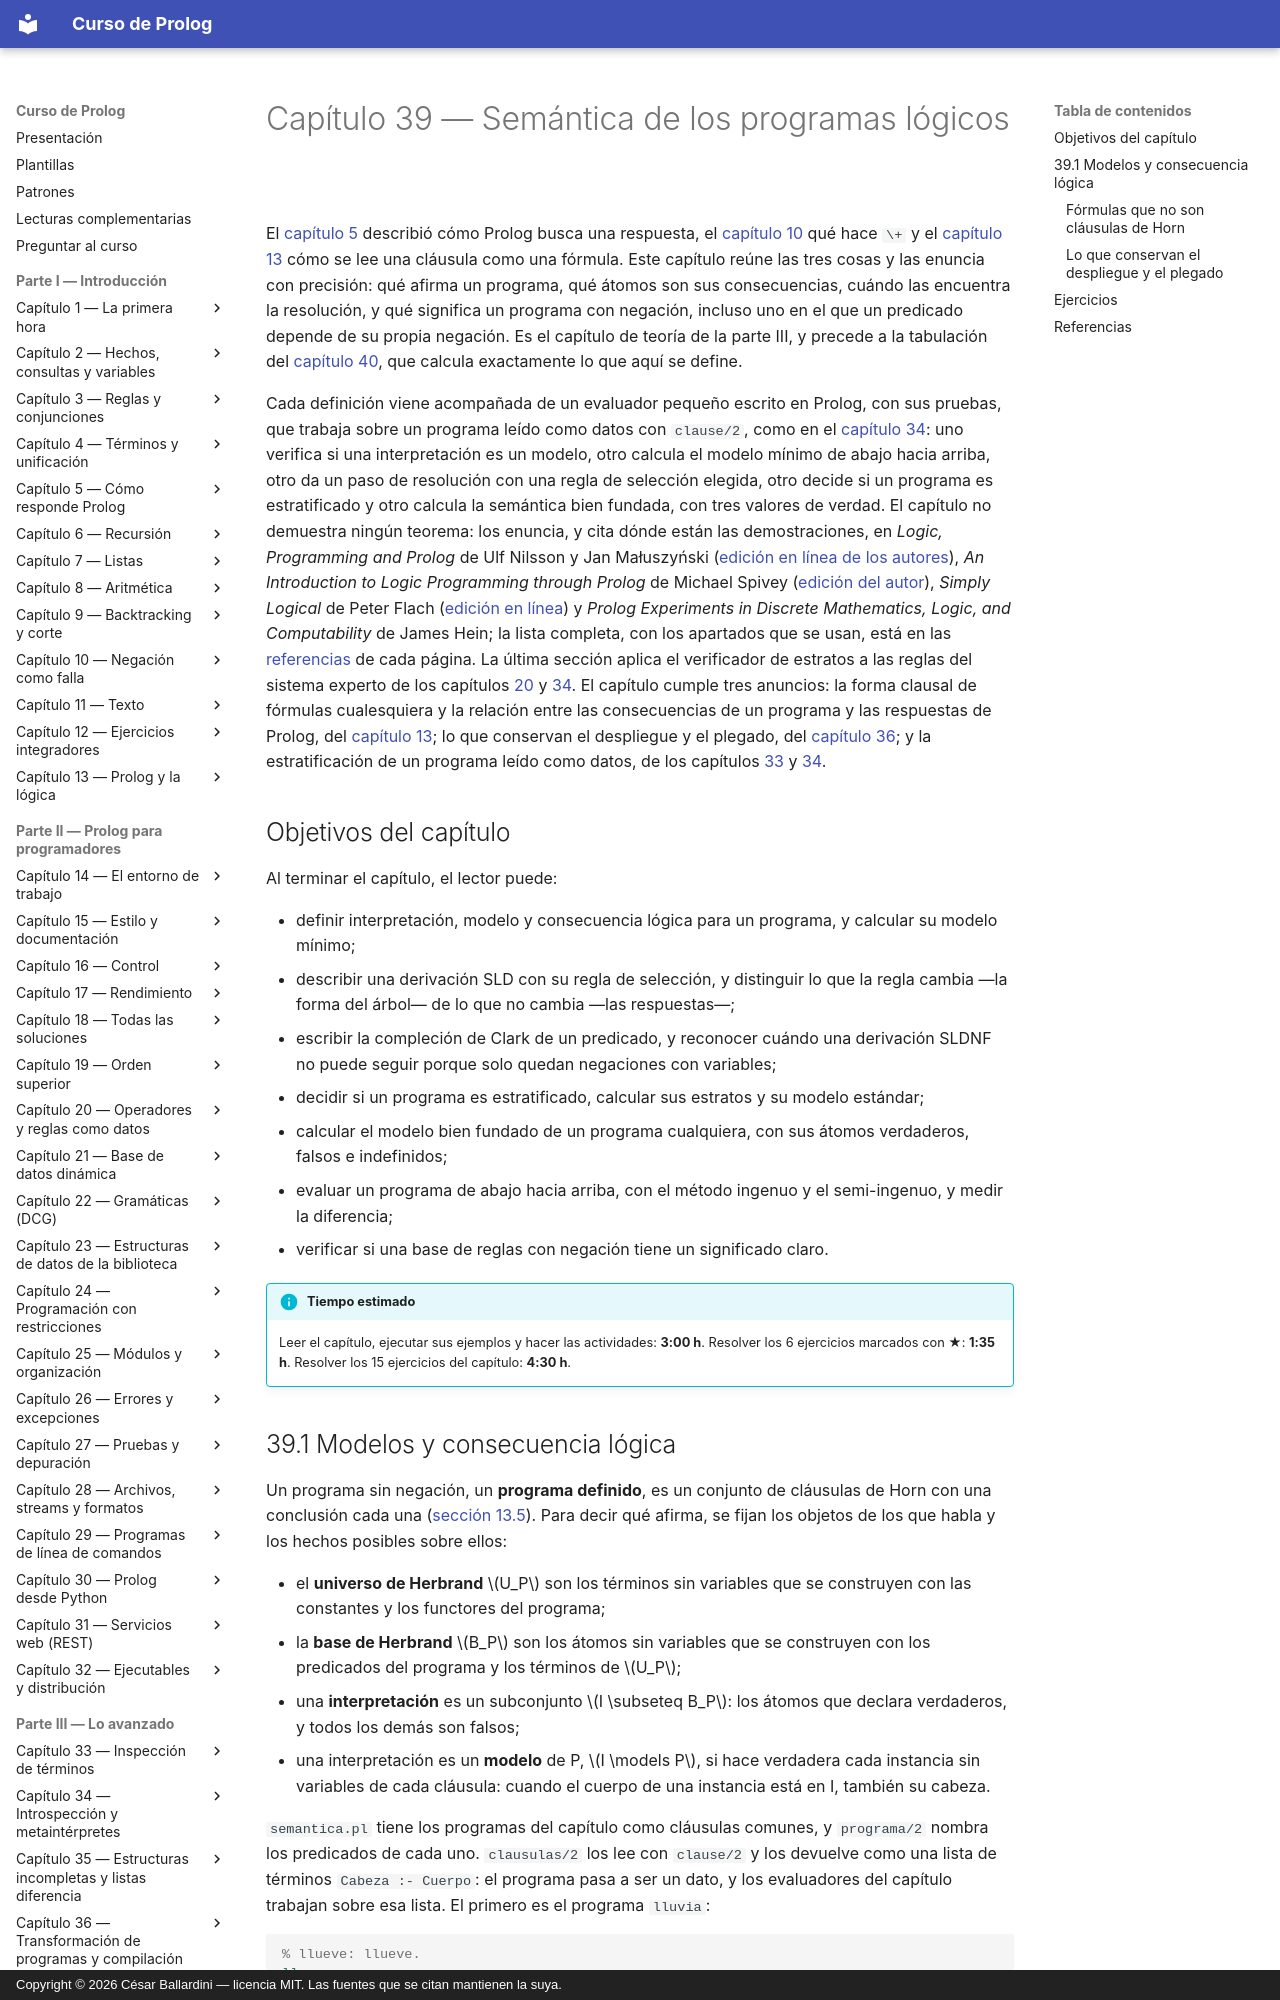

repository: CesarBallardini/curso-de-prolog · page: capitulo-39-semantica-de-los-programas-logicos/index.html · generator: mkdocs · copyright: Copyright © 2026 César Ballardini — licencia MIT. Las fuentes que se citan mantienen la suya.

# Capítulo 39 — Semántica de los programas lógicos

El [capítulo 5](../capitulo-05-como-responde-prolog/index.md) describió cómo Prolog busca una respuesta, el
[capítulo 10](../capitulo-10-negacion-como-falla/index.md) qué hace `\+` y el [capítulo 13](../capitulo-13-prolog-y-la-logica/index.md) cómo se lee una cláusula como
una fórmula. Este capítulo reúne las tres cosas y las enuncia con precisión:
qué afirma un programa, qué átomos son sus consecuencias, cuándo las
encuentra la resolución, y qué significa un programa con negación, incluso
uno en el que un predicado depende de su propia negación. Es el capítulo de
teoría de la parte III, y precede a la tabulación del
[capítulo 40](../capitulo-40-tabulacion/index.md), que calcula exactamente lo que aquí se define.

Cada definición viene acompañada de un evaluador pequeño escrito en Prolog,
con sus pruebas, que trabaja sobre un programa leído como datos con
`clause/2`, como en el [capítulo 34](../capitulo-34-introspeccion-y-metainterpretes/index.md): uno verifica si una interpretación es
un modelo, otro calcula el modelo mínimo de abajo hacia arriba, otro da un
paso de resolución con una regla de selección elegida, otro decide si un
programa es estratificado y otro calcula la semántica bien fundada, con tres
valores de verdad. El capítulo no demuestra ningún teorema: los enuncia, y
cita dónde están las demostraciones, en *Logic, Programming and Prolog* de
Ulf Nilsson y Jan Małuszyński ([edición en línea de los autores](https://www.ida.liu.se/~ulfni53/lpp/)),
*An Introduction to Logic Programming through Prolog* de Michael Spivey
([edición del autor](https://spivey.oriel.ox.ac.uk/wiki/files/logprog/logic.pdf)),
*Simply Logical* de Peter Flach
([edición en línea](https://book.simply-logical.space/)) y *Prolog
Experiments in Discrete Mathematics, Logic, and Computability* de James
Hein; la lista completa, con los apartados que se usan, está en las
[referencias](#referencias) de cada página. La última sección
aplica el verificador de estratos a las reglas del sistema experto de los
capítulos [20](../capitulo-20-operadores-y-reglas-como-datos/index.md) y [34](../capitulo-34-introspeccion-y-metainterpretes/index.md). El capítulo cumple tres anuncios: la forma
clausal de fórmulas cualesquiera y la relación entre las consecuencias de un
programa y las respuestas de Prolog, del [capítulo 13](../capitulo-13-prolog-y-la-logica/index.md); lo que conservan
el despliegue y el plegado, del [capítulo 36](../capitulo-36-transformacion-de-programas-y-compilacion/index.md); y la estratificación de un
programa leído como datos, de los capítulos [33](../capitulo-33-inspeccion-de-terminos/index.md) y [34](../capitulo-34-introspeccion-y-metainterpretes/index.md).

## Objetivos del capítulo

Al terminar el capítulo, el lector puede:

- definir interpretación, modelo y consecuencia lógica para un programa, y
  calcular su modelo mínimo;
- describir una derivación SLD con su regla de selección, y distinguir lo
  que la regla cambia —la forma del árbol— de lo que no cambia —las
  respuestas—;
- escribir la compleción de Clark de un predicado, y reconocer cuándo una
  derivación SLDNF no puede seguir porque solo quedan negaciones con
  variables;
- decidir si un programa es estratificado, calcular sus estratos y su
  modelo estándar;
- calcular el modelo bien fundado de un programa cualquiera, con sus
  átomos verdaderos, falsos e indefinidos;
- evaluar un programa de abajo hacia arriba, con el método ingenuo y el
  semi-ingenuo, y medir la diferencia;
- verificar si una base de reglas con negación tiene un significado claro.

!!! info "Tiempo estimado"
    Leer el capítulo, ejecutar sus ejemplos y hacer las actividades: **3:00 h**.
    Resolver los 6 ejercicios marcados con ★: **1:35 h**.
    Resolver los 15 ejercicios del capítulo: **4:30 h**.
